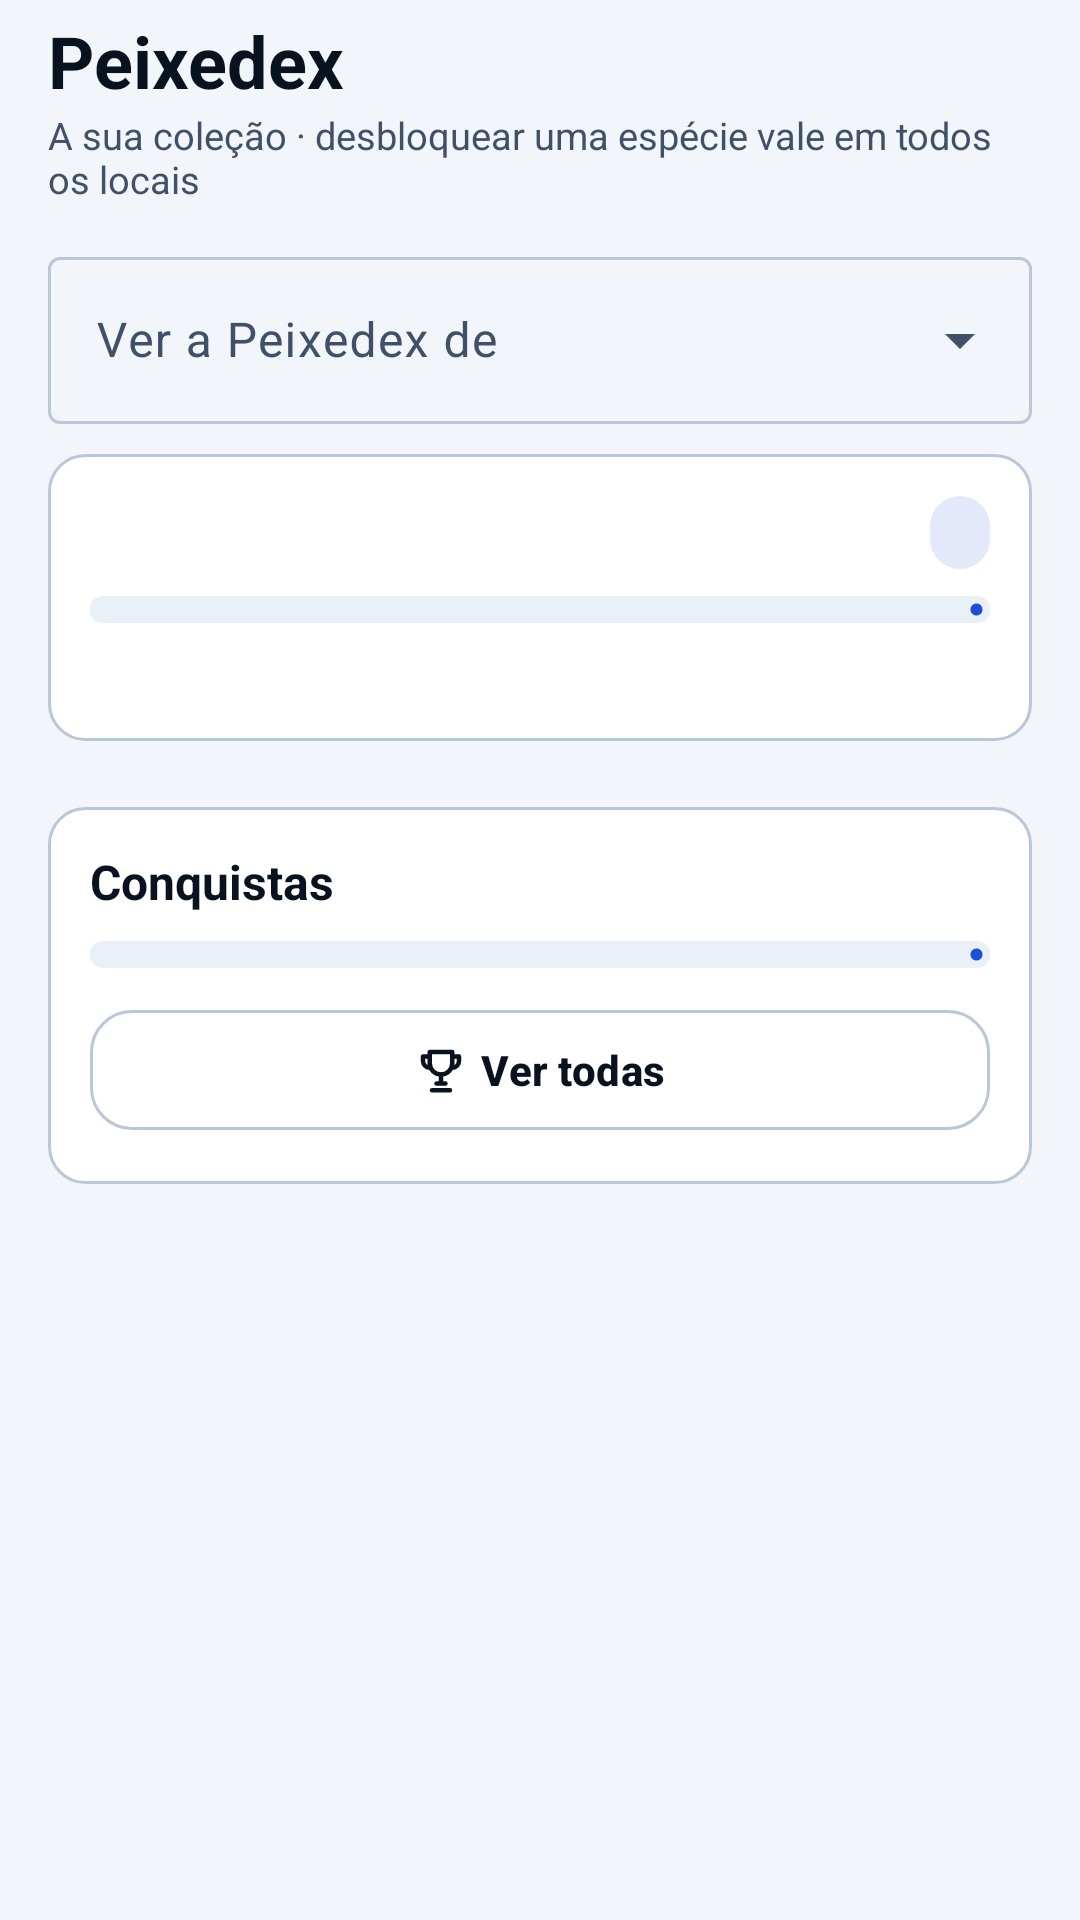

Write the Android layout XML for this screen, with the resource values it uses.
<!-- AndroidManifest.xml: application theme Theme.Aplicacaopesca -->
<!-- res/layout/fragment_peixedex.xml -->
<?xml version="1.0" encoding="utf-8"?>
<androidx.core.widget.NestedScrollView xmlns:android="http://schemas.android.com/apk/res/android"
    xmlns:app="http://schemas.android.com/apk/res-auto"
    android:layout_width="match_parent"
    android:layout_height="match_parent">

    <LinearLayout
        android:layout_width="match_parent"
        android:layout_height="wrap_content"
        android:orientation="vertical"
        android:paddingStart="@dimen/margem_ecra"
        android:paddingTop="4dp"
        android:paddingEnd="@dimen/margem_ecra"
        android:paddingBottom="24dp">

        <TextView style="@style/Texto.Titulo" android:layout_width="wrap_content" android:layout_height="wrap_content" android:text="@string/nav_peixedex" />
        <TextView style="@style/Texto.Suave" android:layout_width="wrap_content" android:layout_height="wrap_content" android:text="@string/peixedex_sub" />

        
        <com.google.android.material.textfield.TextInputLayout
            style="@style/Widget.Material3.TextInputLayout.OutlinedBox.ExposedDropdownMenu"
            android:layout_width="match_parent"
            android:layout_height="wrap_content"
            android:layout_marginTop="12dp"
            android:hint="@string/peixedex_ver_de">
            <AutoCompleteTextView
                android:id="@+id/edtLocal"
                android:layout_width="match_parent"
                android:layout_height="wrap_content"
                android:inputType="none" />
        </com.google.android.material.textfield.TextInputLayout>

        
        <LinearLayout
            android:layout_width="match_parent"
            android:layout_height="wrap_content"
            android:layout_marginTop="10dp"
            android:background="@drawable/bg_cartao"
            android:orientation="vertical"
            android:padding="14dp">

            <LinearLayout android:layout_width="match_parent" android:layout_height="wrap_content" android:gravity="center_vertical" android:orientation="horizontal">
                <TextView
                    android:id="@+id/txtProgresso"
                    android:layout_width="0dp"
                    android:layout_height="wrap_content"
                    android:layout_weight="1"
                    android:textColor="@color/cp_texto"
                    android:textSize="17sp"
                    android:textStyle="bold" />
                <TextView
                    android:id="@+id/txtPercent"
                    android:layout_width="wrap_content"
                    android:layout_height="wrap_content"
                    android:background="@drawable/bg_icone_info"
                    android:paddingStart="10dp"
                    android:paddingTop="4dp"
                    android:paddingEnd="10dp"
                    android:paddingBottom="4dp"
                    android:textColor="@color/cp_ok_texto"
                    android:textSize="12sp"
                    android:textStyle="bold" />
            </LinearLayout>

            <com.google.android.material.progressindicator.LinearProgressIndicator
                android:id="@+id/barra"
                android:layout_width="match_parent"
                android:layout_height="wrap_content"
                android:layout_marginTop="9dp"
                android:max="100"
                app:indicatorColor="@color/cp_primaria"
                app:trackColor="@color/cp_cartao2"
                app:trackCornerRadius="5dp"
                app:trackThickness="9dp" />

            <TextView
                android:id="@+id/txtDica"
                style="@style/Texto.Suave"
                android:layout_width="match_parent"
                android:layout_height="wrap_content"
                android:layout_marginTop="8dp" />

            <com.google.android.material.button.MaterialButton
                android:id="@+id/btnVerLocal"
                style="@style/Botao.Contorno"
                android:layout_width="match_parent"
                android:layout_height="wrap_content"
                android:layout_marginTop="10dp"
                android:text="@string/peixedex_ver_local"
                android:visibility="gone"
                app:icon="@drawable/ic_pin"
                app:iconGravity="textStart" />
        </LinearLayout>

        
        <LinearLayout
            android:id="@+id/grelha"
            android:layout_width="match_parent"
            android:layout_height="wrap_content"
            android:layout_marginTop="12dp"
            android:orientation="vertical" />

        
        <LinearLayout
            android:id="@+id/cartaoProximo"
            android:layout_width="match_parent"
            android:layout_height="wrap_content"
            android:layout_marginTop="10dp"
            android:background="@drawable/bg_cartao"
            android:gravity="center_vertical"
            android:orientation="horizontal"
            android:padding="12dp"
            android:visibility="gone">

            <ImageView android:layout_width="26dp" android:layout_height="26dp" android:src="@drawable/ic_camara" android:tint="@color/cp_destaque" android:importantForAccessibility="no" />
            <LinearLayout android:layout_width="0dp" android:layout_height="wrap_content" android:layout_marginStart="12dp" android:layout_weight="1" android:orientation="vertical">
                <TextView android:layout_width="wrap_content" android:layout_height="wrap_content" android:text="@string/peixedex_proximo" android:textColor="@color/cp_texto" android:textSize="14sp" android:textStyle="bold" />
                <TextView android:id="@+id/txtProximoSub" style="@style/Texto.Suave" android:layout_width="wrap_content" android:layout_height="wrap_content" />
            </LinearLayout>
            <com.google.android.material.button.MaterialButton
                android:id="@+id/btnProximo"
                style="@style/Botao.Principal"
                android:layout_width="wrap_content"
                android:layout_height="wrap_content"
                android:minWidth="0dp"
                android:text="@string/ver"
                android:textSize="13sp" />
        </LinearLayout>

        
        <LinearLayout
            android:layout_width="match_parent"
            android:layout_height="wrap_content"
            android:layout_marginTop="10dp"
            android:background="@drawable/bg_cartao"
            android:orientation="vertical"
            android:padding="14dp">
            <LinearLayout android:layout_width="match_parent" android:layout_height="wrap_content" android:orientation="horizontal">
                <TextView style="@style/Texto.Seccao" android:layout_width="0dp" android:layout_height="wrap_content" android:layout_weight="1" android:text="@string/conq_titulo" />
                <TextView android:id="@+id/txtConquistas" style="@style/Texto.Suave" android:layout_width="wrap_content" android:layout_height="wrap_content" />
            </LinearLayout>
            <com.google.android.material.progressindicator.LinearProgressIndicator
                android:id="@+id/barraConquistas"
                android:layout_width="match_parent"
                android:layout_height="wrap_content"
                android:layout_marginTop="9dp"
                android:max="100"
                app:indicatorColor="@color/cp_primaria"
                app:trackColor="@color/cp_cartao2"
                app:trackCornerRadius="5dp"
                app:trackThickness="9dp" />
            <com.google.android.material.button.MaterialButton
                android:id="@+id/btnConquistas"
                style="@style/Botao.Contorno"
                android:layout_width="match_parent"
                android:layout_height="wrap_content"
                android:layout_marginTop="10dp"
                android:text="@string/conq_ver_todas"
                app:icon="@drawable/ic_trofeu"
                app:iconGravity="textStart" />
        </LinearLayout>
    </LinearLayout>
</androidx.core.widget.NestedScrollView>
<!-- resources referenced by this layout -->
<resources>
  <color name="cp_cartao2">#EAF0F7</color>
  <color name="cp_destaque">#1D4ED8</color>
  <color name="cp_ok_texto">#14532D</color>
  <color name="cp_primaria">#1D4ED8</color>
  <color name="cp_texto">#08131F</color>
  <dimen name="margem_ecra">16dp</dimen>
  <!-- drawable bg_cartao (drawable) -->
  <?xml version="1.0" encoding="utf-8"?>
  <shape xmlns:android="http://schemas.android.com/apk/res/android">
      <solid android:color="@color/cp_cartao" />
      <stroke android:width="1dp" android:color="@color/cp_borda" />
      <corners android:radius="12dp" />
  </shape>
  <!-- drawable bg_icone_info (drawable) -->
  <?xml version="1.0" encoding="utf-8"?>
  <shape xmlns:android="http://schemas.android.com/apk/res/android">
      <solid android:color="@color/cp_primaria_suave" />
      <corners android:radius="11dp" />
  </shape>
  <string name="conq_titulo">Conquistas</string>
  <string name="conq_ver_todas">Ver todas</string>
  <string name="nav_peixedex">Peixedex</string>
  <string name="peixedex_proximo">Próximo desafio</string>
  <string name="peixedex_sub">A sua coleção · desbloquear uma espécie vale em todos os locais</string>
  <string name="peixedex_ver_de">Ver a Peixedex de</string>
  <string name="peixedex_ver_local">Ver o local</string>
  <string name="ver">Ver</string>
  <style name="Botao.Contorno" parent="Widget.Material3.Button.OutlinedButton">
          <item name="android:minHeight">48dp</item>
          <item name="android:textStyle">bold</item>
          <item name="cornerRadius">14dp</item>
          <item name="strokeColor">@color/cp_borda</item>
          <item name="android:textColor">@color/cp_texto</item>
          <item name="iconTint">@color/cp_texto</item>
      </style>
  <style name="Botao.Principal" parent="Widget.Material3.Button">
          <item name="android:minHeight">52dp</item>
          <item name="android:textSize">16sp</item>
          <item name="android:textStyle">bold</item>
          <item name="cornerRadius">16dp</item>
          <item name="backgroundTint">@color/cp_primaria</item>
          <item name="android:textColor">@color/white</item>
          <item name="iconTint">@color/white</item>
      </style>
  <style name="Texto.Seccao" parent="">
          <item name="android:textSize">16sp</item>
          <item name="android:textStyle">bold</item>
          <item name="android:textColor">@color/cp_texto</item>
      </style>
  <style name="Texto.Suave" parent="">
          <item name="android:textSize">12.5sp</item>
          <item name="android:textColor">@color/cp_texto_suave</item>
      </style>
  <style name="Texto.Titulo" parent="">
          <item name="android:textSize">24sp</item>
          <item name="android:textStyle">bold</item>
          <item name="android:textColor">@color/cp_texto</item>
      </style>
  <style name="Theme.Aplicacaopesca" parent="Base.Theme.Aplicacaopesca" />
  <color name="cp_cartao">#FFFFFF</color>
  <color name="cp_borda">#BAC7D8</color>
  <color name="cp_primaria_suave">#1F1D4ED8</color>
  <color name="white">#FFFFFFFF</color>
  <color name="cp_texto_suave">#3F5068</color>
  <color name="cp_fundo">#F2F5F9</color>
  <color name="cp_erro">#DC2626</color>
  <style name="Forma.Cp.Pequena" parent="">
          <item name="cornerFamily">rounded</item>
          <item name="cornerSize">14dp</item>
      </style>
  <style name="Forma.Cp.Media" parent="">
          <item name="cornerFamily">rounded</item>
          <item name="cornerSize">18dp</item>
      </style>
  <style name="Cartao.Cp" parent="Widget.Material3.CardView.Outlined">
          <item name="cardBackgroundColor">@color/cp_cartao</item>
          <item name="strokeColor">@color/cp_borda</item>
          <item name="strokeWidth">1dp</item>
          <item name="cardCornerRadius">18dp</item>
          <item name="cardElevation">0dp</item>
      </style>
</resources>
